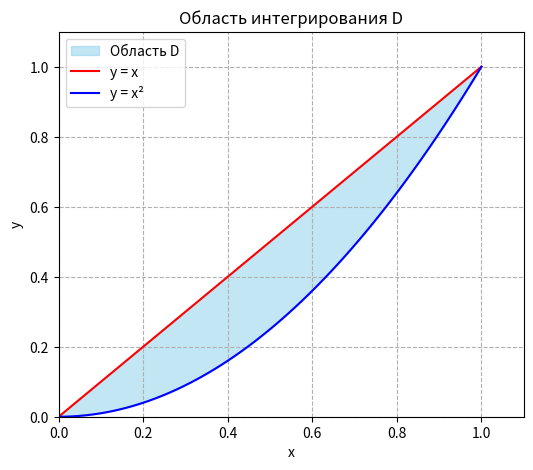

Reproduce this figure in Python.
from sympy import *
import matplotlib.pyplot as plt
import numpy as np

x = symbols("x")

print(limit((cos(x))**1/x, x, 0))

n = symbols('n')

print(limit(cos(x/(n**1/2))**n, n, 00))

expr = (x**2*(sin(3*x))*E**(-x))

print(simplify(diff(expr).subs(x, pi/4)))

expr = x/(x+1)**1/2 

print(integrate(expr, x))
print(integrate(expr, (x, 2)))

y = symbols('y')
X = symbols('X')

F = x**3 + y**3 - 6*x*y

dF_dx = diff(F, x)
dF_dy = diff(F, y)

print(simplify(-dF_dx / dF_dy))

f = Piecewise((X**2, X < 0), (sin(X), X >= 0)) 

print(diff(f, X))

inner_integral = integrate(x + y, (y, x**2, x))

double_integral = integrate(inner_integral, (x, 0, 1))

pprint(double_integral)

x_vals = np.linspace(0, 1, 100)

y_upper = x_vals

y_lower = x_vals**2 

plt.figure(figsize=(6, 5))

plt.fill_between(x_vals, y_lower, y_upper, color='skyblue', alpha=0.5, label='Область D')

plt.plot(x_vals, y_upper, 'r-', label='y = x')
plt.plot(x_vals, y_lower, 'b-', label='y = x²') 

plt.title('Область интегрирования D')
plt.xlabel('x')
plt.ylabel('y')
plt.xlim(0, 1.1)
plt.ylim(0, 1.1)
plt.grid(True, linestyle='--')
plt.legend()
plt.savefig('14.png')
plt.show()


expr = ((x**2 - 4)*(x+3))/(x**2 - x - 6)

print(simplify(expr))

expr = sin(x)**2 + cos(x)**2 + tan(x)**2 - sec(x)**2 

print(trigsimp(expr))

z = symbols('z')

expr = (2*ln(x)*ln(y))/2 + ln(z)

print(logcombine(expr))

print(logcombine(expr).subs(x, 2).subs(y,4).subs(z, 3))

expr = sin(2*x)/(2*sin(x)) + (cos(2*x) - cos(x)**2)/sin(x)**2 

print(simplify(expr))

print(logcombine(expr))
